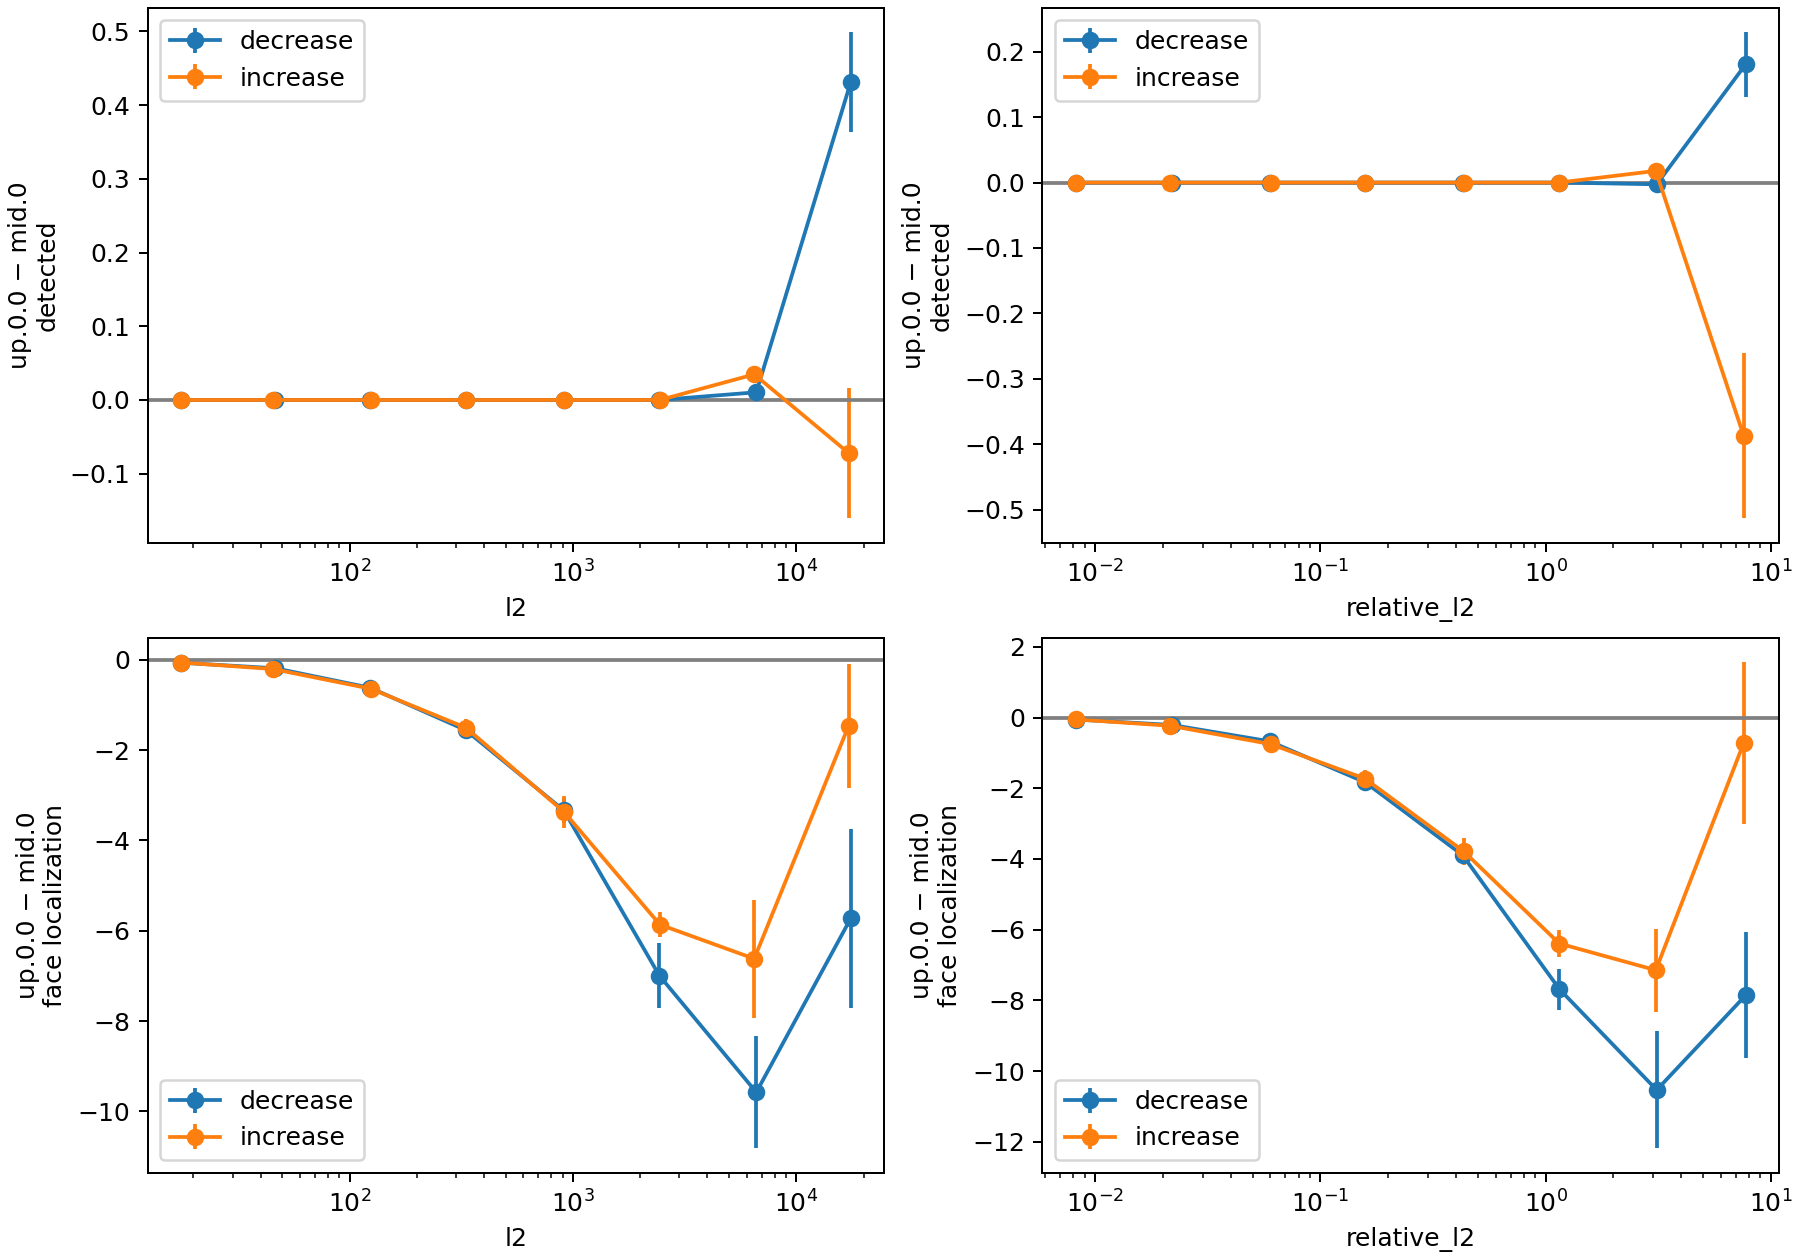

Source data for this figure (header and first rows):
axis, direction, dose_center, dose_min, dose_max, metric, mid0, up000, difference, seed_sem, seed_count, pair_count
l2, decrease, 17.69, 8.441, 23.86, detected, 1.0, 1.0, 0.0, 0.0, 5, 17
l2, decrease, 17.69, 8.441, 23.86, image_mae, 0.3835, 0.3628, -0.02065, 0.0135, 5, 17
l2, decrease, 17.69, 8.441, 23.86, inside_face_mae, 0.5626, 0.4867, -0.07592, 0.01904, 5, 17
l2, decrease, 17.69, 8.441, 23.86, outside_face_mae, 0.3369, 0.3288, -0.008085, 0.01377, 5, 17
l2, decrease, 17.69, 8.441, 23.86, face_localization, 0.2257, 0.1579, -0.06783, 0.01687, 5, 17
l2, decrease, 46.47, 23.99, 67.44, detected, 1.0, 1.0, 0.0, 0.0, 5, 52
l2, decrease, 46.47, 23.99, 67.44, image_mae, 0.5756, 0.4816, -0.09399, 0.02209, 5, 52
l2, decrease, 46.47, 23.99, 67.44, inside_face_mae, 0.8007, 0.5488, -0.2519, 0.0446, 5, 52
l2, decrease, 46.47, 23.99, 67.44, outside_face_mae, 0.5307, 0.4677, -0.06296, 0.02229, 5, 52
l2, decrease, 46.47, 23.99, 67.44, face_localization, 0.2701, 0.0811, -0.189, 0.03701, 5, 52
l2, decrease, 123.8, 67.53, 190.6, detected, 1.0, 1.0, 0.0, 0.0, 5, 59
l2, decrease, 123.8, 67.53, 190.6, image_mae, 1.189, 0.8431, -0.3455, 0.04576, 5, 59
l2, decrease, 123.8, 67.53, 190.6, inside_face_mae, 1.705, 0.8301, -0.8754, 0.09476, 5, 59
l2, decrease, 123.8, 67.53, 190.6, outside_face_mae, 1.111, 0.8574, -0.2541, 0.04143, 5, 59
l2, decrease, 123.8, 67.53, 190.6, face_localization, 0.594, -0.02736, -0.6213, 0.06382, 5, 59
l2, decrease, 330.8, 190.7, 537.2, detected, 1.0, 1.0, 0.0, 0.0, 5, 59
l2, decrease, 330.8, 190.7, 537.2, image_mae, 2.795, 1.892, -0.9028, 0.1599, 5, 59
l2, decrease, 330.8, 190.7, 537.2, inside_face_mae, 3.832, 1.616, -2.216, 0.2877, 5, 59
l2, decrease, 330.8, 190.7, 537.2, outside_face_mae, 2.657, 1.998, -0.6591, 0.1467, 5, 59
l2, decrease, 330.8, 190.7, 537.2, face_localization, 1.175, -0.3818, -1.557, 0.1793, 5, 59
l2, decrease, 911.4, 539.1, 1522, detected, 1.0, 1.0, 0.0, 0.0, 5, 59
l2, decrease, 911.4, 539.1, 1522, image_mae, 6.959, 4.669, -2.29, 0.3386, 5, 59
l2, decrease, 911.4, 539.1, 1522, inside_face_mae, 8.819, 3.741, -5.078, 0.5585, 5, 59
l2, decrease, 911.4, 539.1, 1522, outside_face_mae, 6.755, 5.015, -1.74, 0.3133, 5, 59
l2, decrease, 911.4, 539.1, 1522, face_localization, 2.064, -1.274, -3.338, 0.2846, 5, 59
l2, decrease, 2440, 1525, 4305, detected, 1.0, 1.0, 0.0, 0.0, 5, 59
l2, decrease, 2440, 1525, 4305, image_mae, 15.81, 11.36, -4.445, 0.3355, 5, 59
l2, decrease, 2440, 1525, 4305, inside_face_mae, 19.14, 8.872, -10.27, 0.5933, 5, 59
l2, decrease, 2440, 1525, 4305, outside_face_mae, 15.49, 12.22, -3.272, 0.3013, 5, 59
l2, decrease, 2440, 1525, 4305, face_localization, 3.648, -3.349, -6.997, 0.7151, 5, 59
l2, decrease, 6622, 4306, 12154, detected, 0.9896, 1.0, 0.01043, 0.002649, 5, 56
l2, decrease, 6622, 4306, 12154, image_mae, 30.33, 23.68, -6.652, 0.8954, 5, 56
l2, decrease, 6622, 4306, 12154, inside_face_mae, 33.14, 18.68, -14.46, 0.7284, 5, 56
l2, decrease, 6622, 4306, 12154, outside_face_mae, 29.97, 25.09, -4.879, 0.892, 5, 56
l2, decrease, 6622, 4306, 12154, face_localization, 3.167, -6.409, -9.577, 1.245, 5, 56
l2, decrease, 17539, 12179, 34397, detected, 0.2752, 0.7066, 0.4314, 0.06808, 5, 31
l2, decrease, 17539, 12179, 34397, image_mae, 46.07, 44.25, -1.818, 1.382, 5, 31
l2, decrease, 17539, 12179, 34397, inside_face_mae, 39.74, 33.14, -6.6, 0.7586, 5, 31
l2, decrease, 17539, 12179, 34397, outside_face_mae, 47.5, 46.63, -0.8741, 1.635, 5, 31
l2, decrease, 17539, 12179, 34397, face_localization, -7.763, -13.49, -5.726, 1.987, 5, 31
l2, increase, 17.61, 8.442, 23.78, detected, 1.0, 1.0, 0.0, 0.0, 5, 16
l2, increase, 17.61, 8.442, 23.78, image_mae, 0.4015, 0.3885, -0.01294, 0.02323, 5, 16
l2, increase, 17.61, 8.442, 23.78, inside_face_mae, 0.5761, 0.5107, -0.06545, 0.02571, 5, 16
l2, increase, 17.61, 8.442, 23.78, outside_face_mae, 0.3582, 0.3551, -0.00309, 0.02321, 5, 16
l2, increase, 17.61, 8.442, 23.78, face_localization, 0.218, 0.1556, -0.06236, 0.01042, 5, 16
l2, increase, 45.36, 23.84, 66.8, detected, 1.0, 1.0, 0.0, 0.0, 5, 52
l2, increase, 45.36, 23.84, 66.8, image_mae, 0.58, 0.4891, -0.09097, 0.02008, 5, 52
l2, increase, 45.36, 23.84, 66.8, inside_face_mae, 0.8201, 0.5553, -0.2647, 0.03391, 5, 52
l2, increase, 45.36, 23.84, 66.8, outside_face_mae, 0.5339, 0.4756, -0.05832, 0.02144, 5, 52
l2, increase, 45.36, 23.84, 66.8, face_localization, 0.2862, 0.07976, -0.2064, 0.03066, 5, 52
l2, increase, 124.4, 67.29, 189.2, detected, 1.0, 1.0, 0.0, 0.0, 5, 59
l2, increase, 124.4, 67.29, 189.2, image_mae, 1.23, 0.9172, -0.3123, 0.03357, 5, 59
l2, increase, 124.4, 67.29, 189.2, inside_face_mae, 1.74, 0.8861, -0.8539, 0.1035, 5, 59
l2, increase, 124.4, 67.29, 189.2, outside_face_mae, 1.151, 0.9395, -0.2116, 0.02866, 5, 59
l2, increase, 124.4, 67.29, 189.2, face_localization, 0.589, -0.05337, -0.6423, 0.08828, 5, 59
l2, increase, 332.2, 189.4, 533.2, detected, 1.0, 1.0, 0.0, 0.0, 5, 59
l2, increase, 332.2, 189.4, 533.2, image_mae, 2.729, 2.083, -0.646, 0.1086, 5, 59
l2, increase, 332.2, 189.4, 533.2, inside_face_mae, 3.705, 1.801, -1.904, 0.2497, 5, 59
l2, increase, 332.2, 189.4, 533.2, outside_face_mae, 2.592, 2.196, -0.3965, 0.09809, 5, 59
l2, increase, 332.2, 189.4, 533.2, face_localization, 1.112, -0.395, -1.508, 0.1876, 5, 59
... 180 more rows
